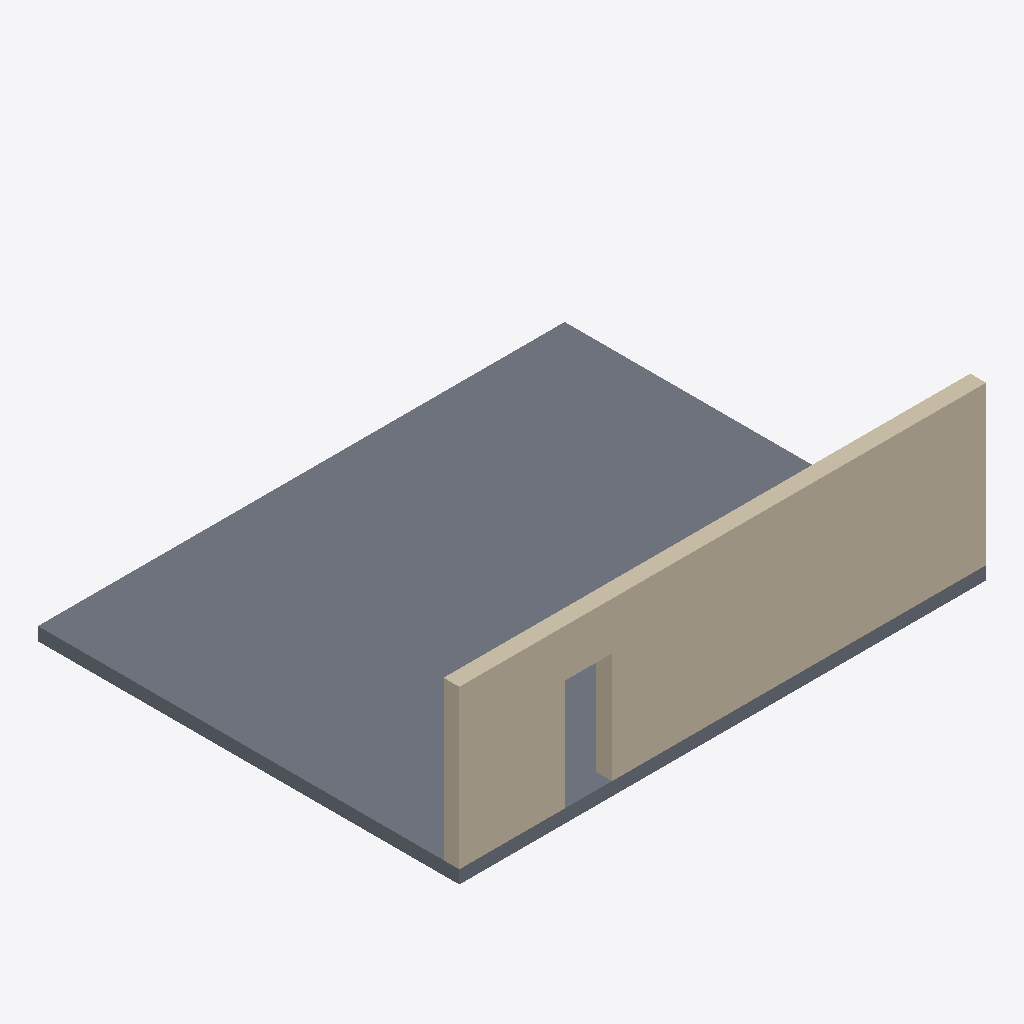
Isometric view of an IFC building model (IFC-SPF (STEP), schema IFC4, length unit metre), seen from the south-west, elements coloured by IFC class: 1 slab (grey), 1 wall (beige).
Extent 10.0 m × 8.0 m × 3.2 m (x, y, z). Storeys (1): Ground Floor at 0.00 m. Elements (2): 1 IfcSlab, 1 IfcWall.

HEADER;
FILE_DESCRIPTION(('ViewDefinition[DesignTransferView]'),'2;1');
FILE_NAME('/dev/null','2026-01-01T00:00:00',(''),(''),'IfcOpenShell 0.8.5','IfcOpenShell 0.8.5','Nobody');
FILE_SCHEMA(('IFC4'));
ENDSEC;
DATA;
#1=IFCPROJECT('29UNEdT_mWK38kYs0BPE1Z',$,'External Building',$,$,$,$,(#10),#5);
#12=IFCSITE('3gm$s$w4k0gsFGeTP_8jvm',$,'Site',$,$,$,$,$,$,$,$,$,$,$);
#13=IFCBUILDING('2pb3g$ON7jQmReIYj3zUZJ',$,'Building',$,$,$,$,$,$,$,$,$);
#14=IFCBUILDINGSTOREY('2wuojgQ181nQ_ujcA6iefy',$,'Ground Floor',$,$,$,$,$,$,0.0);
#66=IFCSLAB('3jSnUOUCYgl_tHYNFWhVs0',$,'slab-ground',$,$,#78,#73,$,$);
#18=IFCWALL('3cqRCu7XH3h7EHVpbZMoKT',$,'wall-south',$,$,#35,#30,$,$);
ENDSEC;
